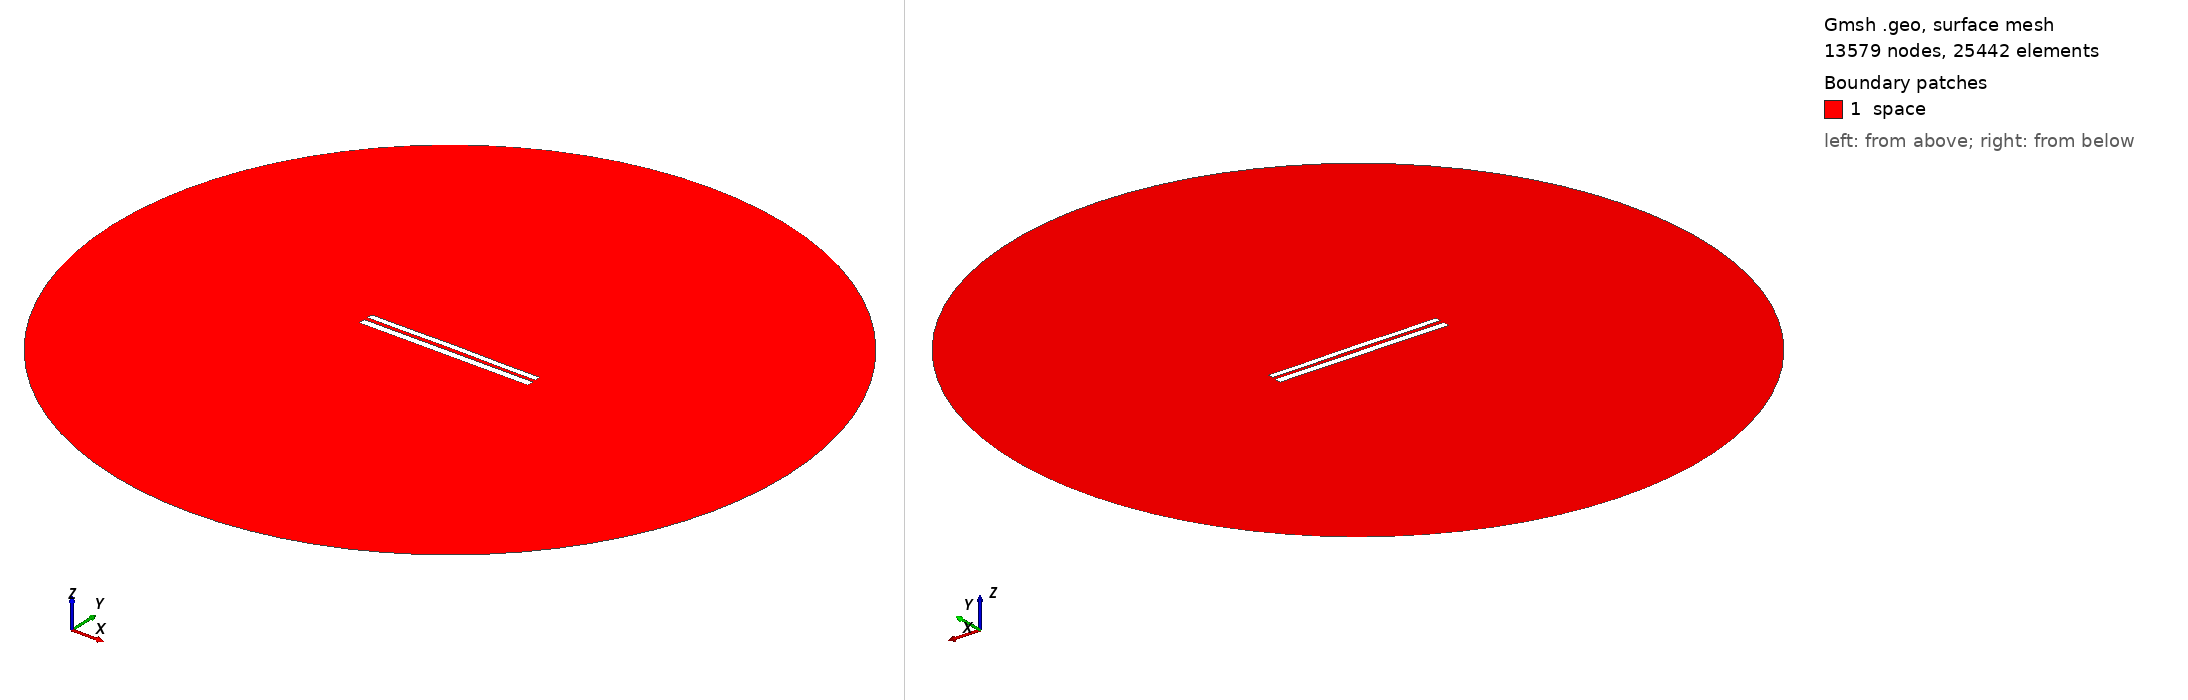

Gmsh geometry script, surface-meshed: 13579 nodes, 25442 surface elements. Boundary patches (legend numbers): 1 space. Left view from above one corner, right view from below the opposite corner. Legend entries are the model's physical surfaces. The drawing asked Gmsh for element sizes between 1% and 20% of the model's largest extent; the script's own settings can give other sizes.

=== 8212.geo (drawn) ===
//---------------------------------------
// Geometry kernel
//---------------------------------------

SetFactory("OpenCASCADE");



//---------------------------------------
// Parameters of the geometry
//---------------------------------------

// Overetch of the upper plate
overetch = 0.25;

// Distance between the plates
distance = 2.25;

// Discretization over the x axis (for the deformation)
nx = 50; 

// Length of the plate
L = 100 - overetch; 

// Number of modes
n = 4; 

// 1st mode coefficient
coeff(1) = -0.15;
beta(1) = 0.596864 * 3.1415926535 / L;

// 2nd mode coefficient
coeff(2) = 0.07499999999999998;
beta(2) = 1.49418 * 3.1415926535 / L;

// 3rd mode coefficient
coeff(3) = 0.0;
beta(3) = 2.50025 * 3.1415926535 / L;

// 4th mode coefficient
coeff(4) = -0.075;
beta(4) = 3.49999 * 3.1415926535 / L;



//---------------------------------------
// Upper plate (deformed rectangle)
//---------------------------------------

// Coordiantes of the upper plate
xmin = -50;
xmax = 50 - overetch;

// Height of the upper plate
yheight = 4 - 2 * overetch;

// Indexes of the points
UpperID[] = {};
LowerID[] = {};
LeftID[] = {};
RightID[] = {};

// Point index
p = 1;

// Horizontal edges
For i In {1:nx}
    x = xmin + (i-1)*(xmax - xmin)/(nx-1);

    y_bottom = distance / 2 + overetch;
    For j In {1:n}
        C = (Cosh(beta(j)*L) + Cos(beta(j)*L)) / (Sinh(beta(j)*L) + Sin(beta(j)*L));
        y_bottom  = y_bottom + coeff(j) * (Cosh(beta(j)*(x+50)) - Cos(beta(j)*(x+50)) - C * (Sinh(beta(j)*(x+50)) - Sin(beta(j)*(x+50))));
    EndFor

    y_top = y_bottom + yheight;

    Point(p) = {x, y_top, 0, 1.0};
    UpperID[i] = p;
    p = p + 1;

    Point(p) = {x, y_bottom, 0, 1.0};
    LowerID[i] = p;
    p = p + 1;
EndFor

// Create point lists
UpperPts[] = {}; LowerPts[] = {};
For i In {1:nx}
  UpperPts[] += {UpperID[i]};
  LowerPts[] += {LowerID[i]};
EndFor

// Build splines
Spline(1) = {UpperPts[]};
Spline(2) = {LowerPts[]};
Line(3) = {LowerPts[nx-1], UpperPts[nx-1]};
Line(4) = {LowerPts[0], UpperPts[0]};

// Build the plane surface
Curve Loop(1) = {2, 3, -1, -4};
Plane Surface(1) = {1};



//---------------------------------------
// Lower plate (rectangle)
//---------------------------------------

// Vertices
Point(1001) = {-50, -1, 0, 1.0};
Point(1002) = { 50, -1, 0, 1.0};
Point(1003) = { 50,  -5, 0, 1.0};
Point(1004) = {-50,  -5, 0, 1.0};

// Edges
Line(5) = {1001, 1002};
Line(6) = {1002, 1003};
Line(7) = {1003, 1004};
Line(8) = {1004, 1001};

// Plane surface
Line Loop(2) = {5, 6, 7, 8};
Plane Surface(2) = {2}; 



//---------------------------------------
// Outer (fictious) boundary
//---------------------------------------

// Points
Point(1005) = {0, 0, 0};       // Center
Point(1006) = {200, 0, 0};     // Start point
Point(1007) = {0, 200, 0};     // 90 degrees
Point(1008) = {-200, 0, 0};    // 180 degrees
Point(1009) = {0, -200, 0};    // 270 degrees

// Circle arcs (each needs start, center, end)
Circle(9) = {1006, 1005, 1007};
Circle(10) = {1007, 1005, 1008};
Circle(11) = {1008, 1005, 1009};
Circle(12) = {1009, 1005, 1006};

// Plane surface for the entire domain
Curve Loop(3) = {9, 10, 11, 12};
Surface(3) = {3};

// Subtract the plates from the whole domain to obtain the actual domain where we want to solve the equations
BooleanDifference{ Surface{3}; Delete; }{ Surface{1}; Surface{2}; Delete; }




//---------------------------------------
// Transfinite Lines/Curves
//---------------------------------------

// Set the number of points on the boundaries
r = 7;

// Plates
Transfinite Curve {1, 2} = 50*r Using Progression 1;
Transfinite Curve {3, 4} = 2*r Using Progression 1;
Transfinite Line {5, 7} = 50*r Using Progression 1;
Transfinite Line {6, 8} = 2*r Using Progression 1;

// Outer boundary
Transfinite Line {9, 10, 11, 12} = 20 Using Progression 1;



//---------------------------------------
// Physical groups
//---------------------------------------                

// Physical curves (boundaries)
Physical Line("force_segment", 10) = {2};
Physical Line("upper_plate", 11) = {1, 3, 4};
Physical Line("lower_plate", 12) = {5, 6, 7, 8};
Physical Line("boundary", 20) = {9, 10, 11, 12};

// Physical Surfaces
Physical Surface("space", 30) = {3};



//---------------------------------------
// 6. Generate the Mesh
//---------------------------------------

// 2D mesh generation
Mesh 2;
